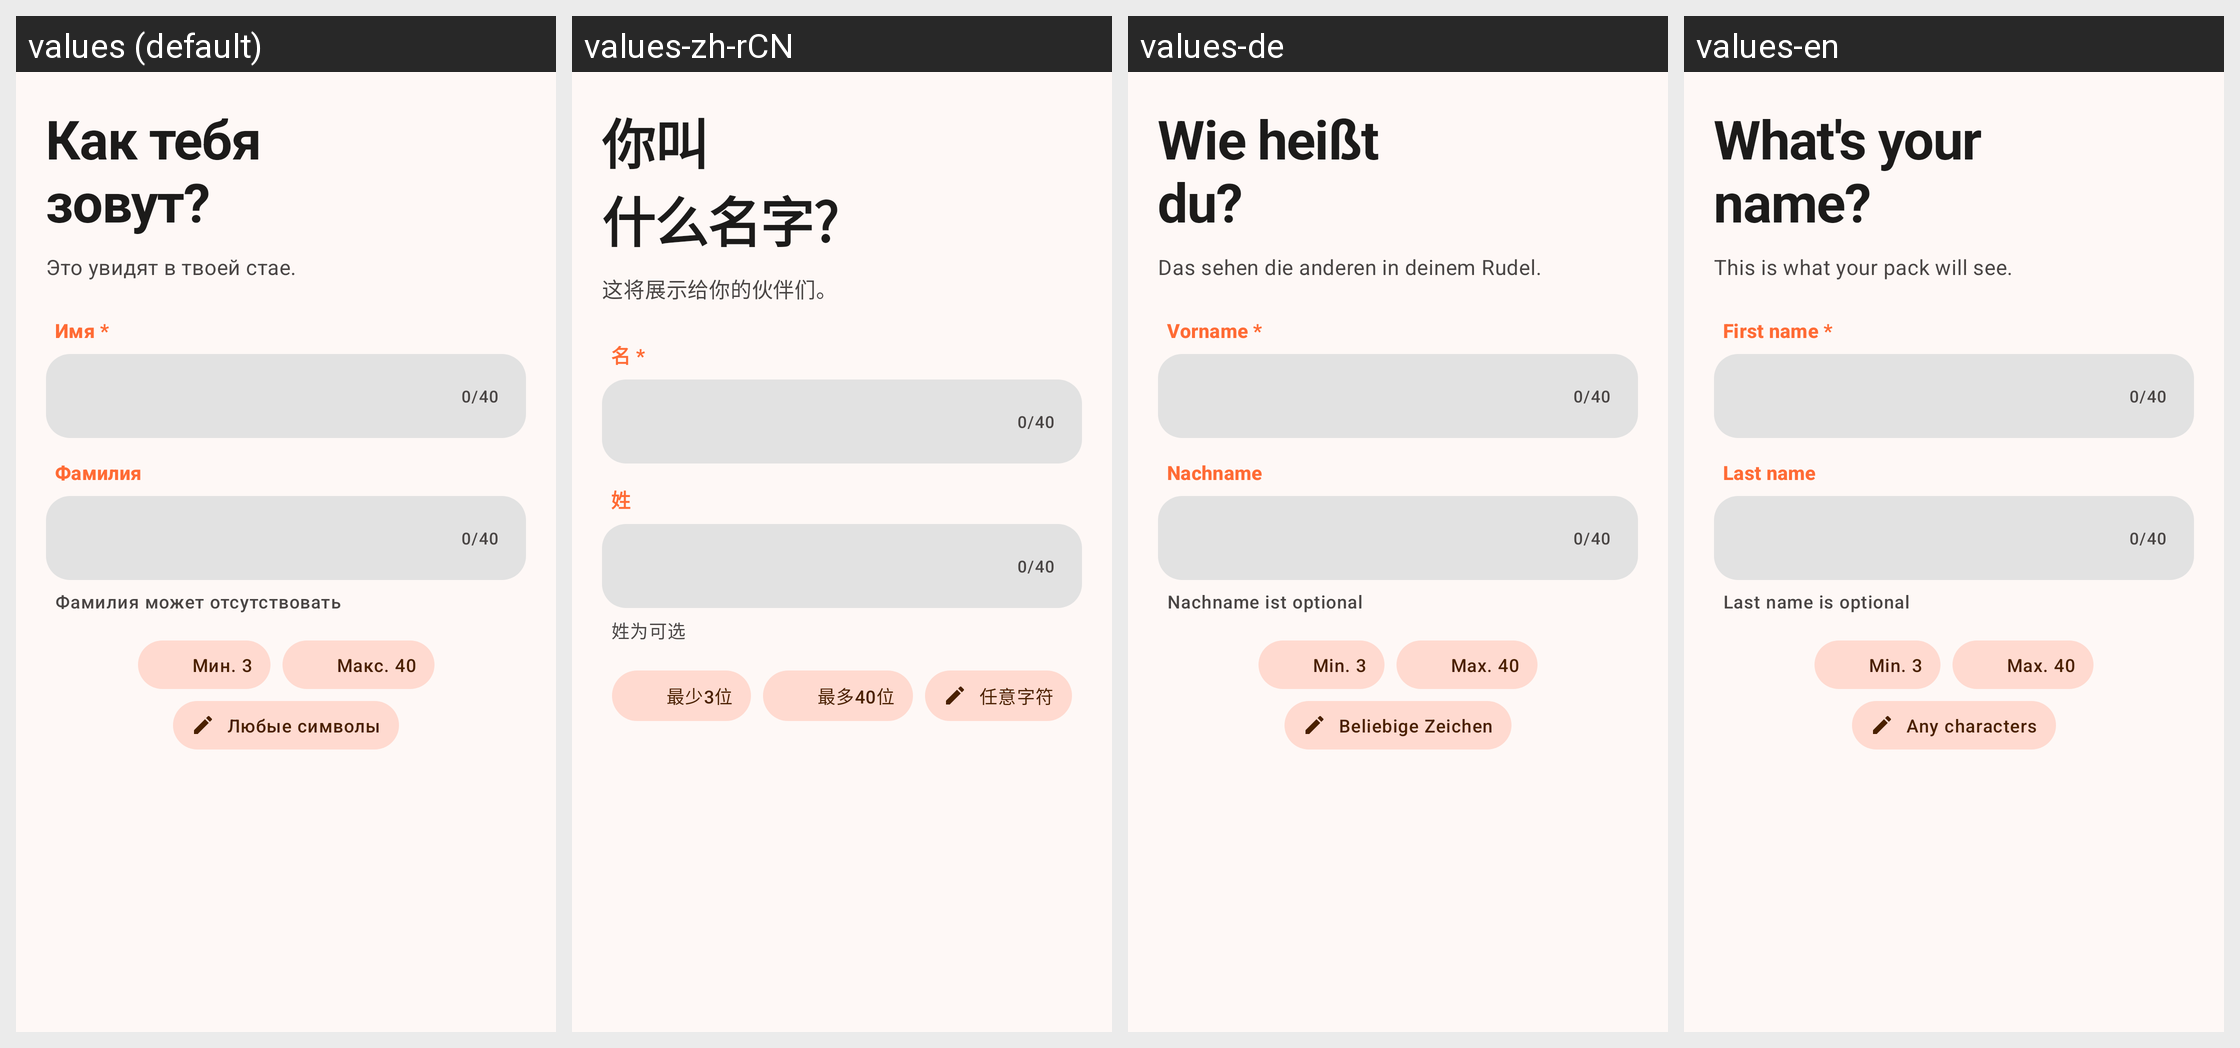

Locale-by-locale string values for the Android screen shown in this grid:
Android screen res/layout/step_register_01_name.xml rendered under 4 locales, left to right: values (default), values-zh-rCN, values-de, values-en. Device: Nexus 5 (rendered at 1080×1920; each locale shown at half size, 540×960, under a caption strip naming it); theme Theme.BarkfluffClientAndroid.
Other locales in the repository, not shown: values-es.
Strings drawn on this screen, with the default value and each locale's value (text and hints the layout hard-codes, and strings that could not be matched under every locale, appear in the picture but are not listed):

register_step1_headline
  values: Как тебя
      зовут?
  values-zh-rCN: 你叫
      什么名字?
  values-de: Wie heißt
      du?
  values-en: What's your
      name?

register_step1_hint
  values: Это увидят в твоей стае.
  values-zh-rCN: 这将展示给你的伙伴们。
  values-de: Das sehen die anderen in deinem Rudel.
  values-en: This is what your pack will see.

hint_first_name_required
  values: Имя *
  values-zh-rCN: 名 *
  values-de: Vorname *
  values-en: First name *

hint_last_name
  values: Фамилия
  values-zh-rCN: 姓
  values-de: Nachname
  values-en: Last name

register_last_name_hint
  values: Фамилия может отсутствовать
  values-zh-rCN: 姓为可选
  values-de: Nachname ist optional
  values-en: Last name is optional

register_rule_min3
  values: Мин. 3
  values-zh-rCN: 最少3位
  values-de: Min. 3
  values-en: Min. 3

register_rule_max40
  values: Макс. 40
  values-zh-rCN: 最多40位
  values-de: Max. 40
  values-en: Max. 40

register_rule_any_symbols
  values: Любые символы
  values-zh-rCN: 任意字符
  values-de: Beliebige Zeichen
  values-en: Any characters
